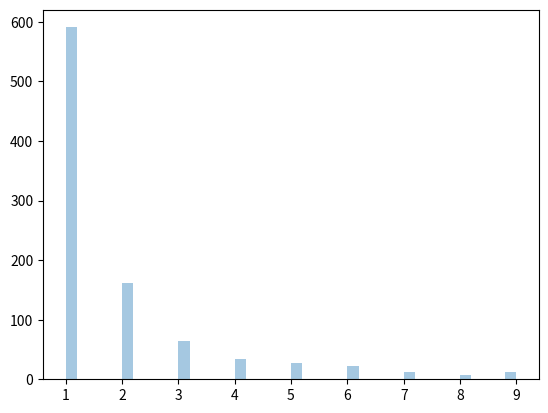

The script that saved this image:
from numpy import random
import matplotlib.pyplot as plt
import seaborn as sns

x = random.zipf(a=2, size=(2, 3))

print(x)
print("*************************************")

x1 = random.zipf(a=2, size=1000)
sns.distplot(x1[x1<10], kde=False)
plt.show()